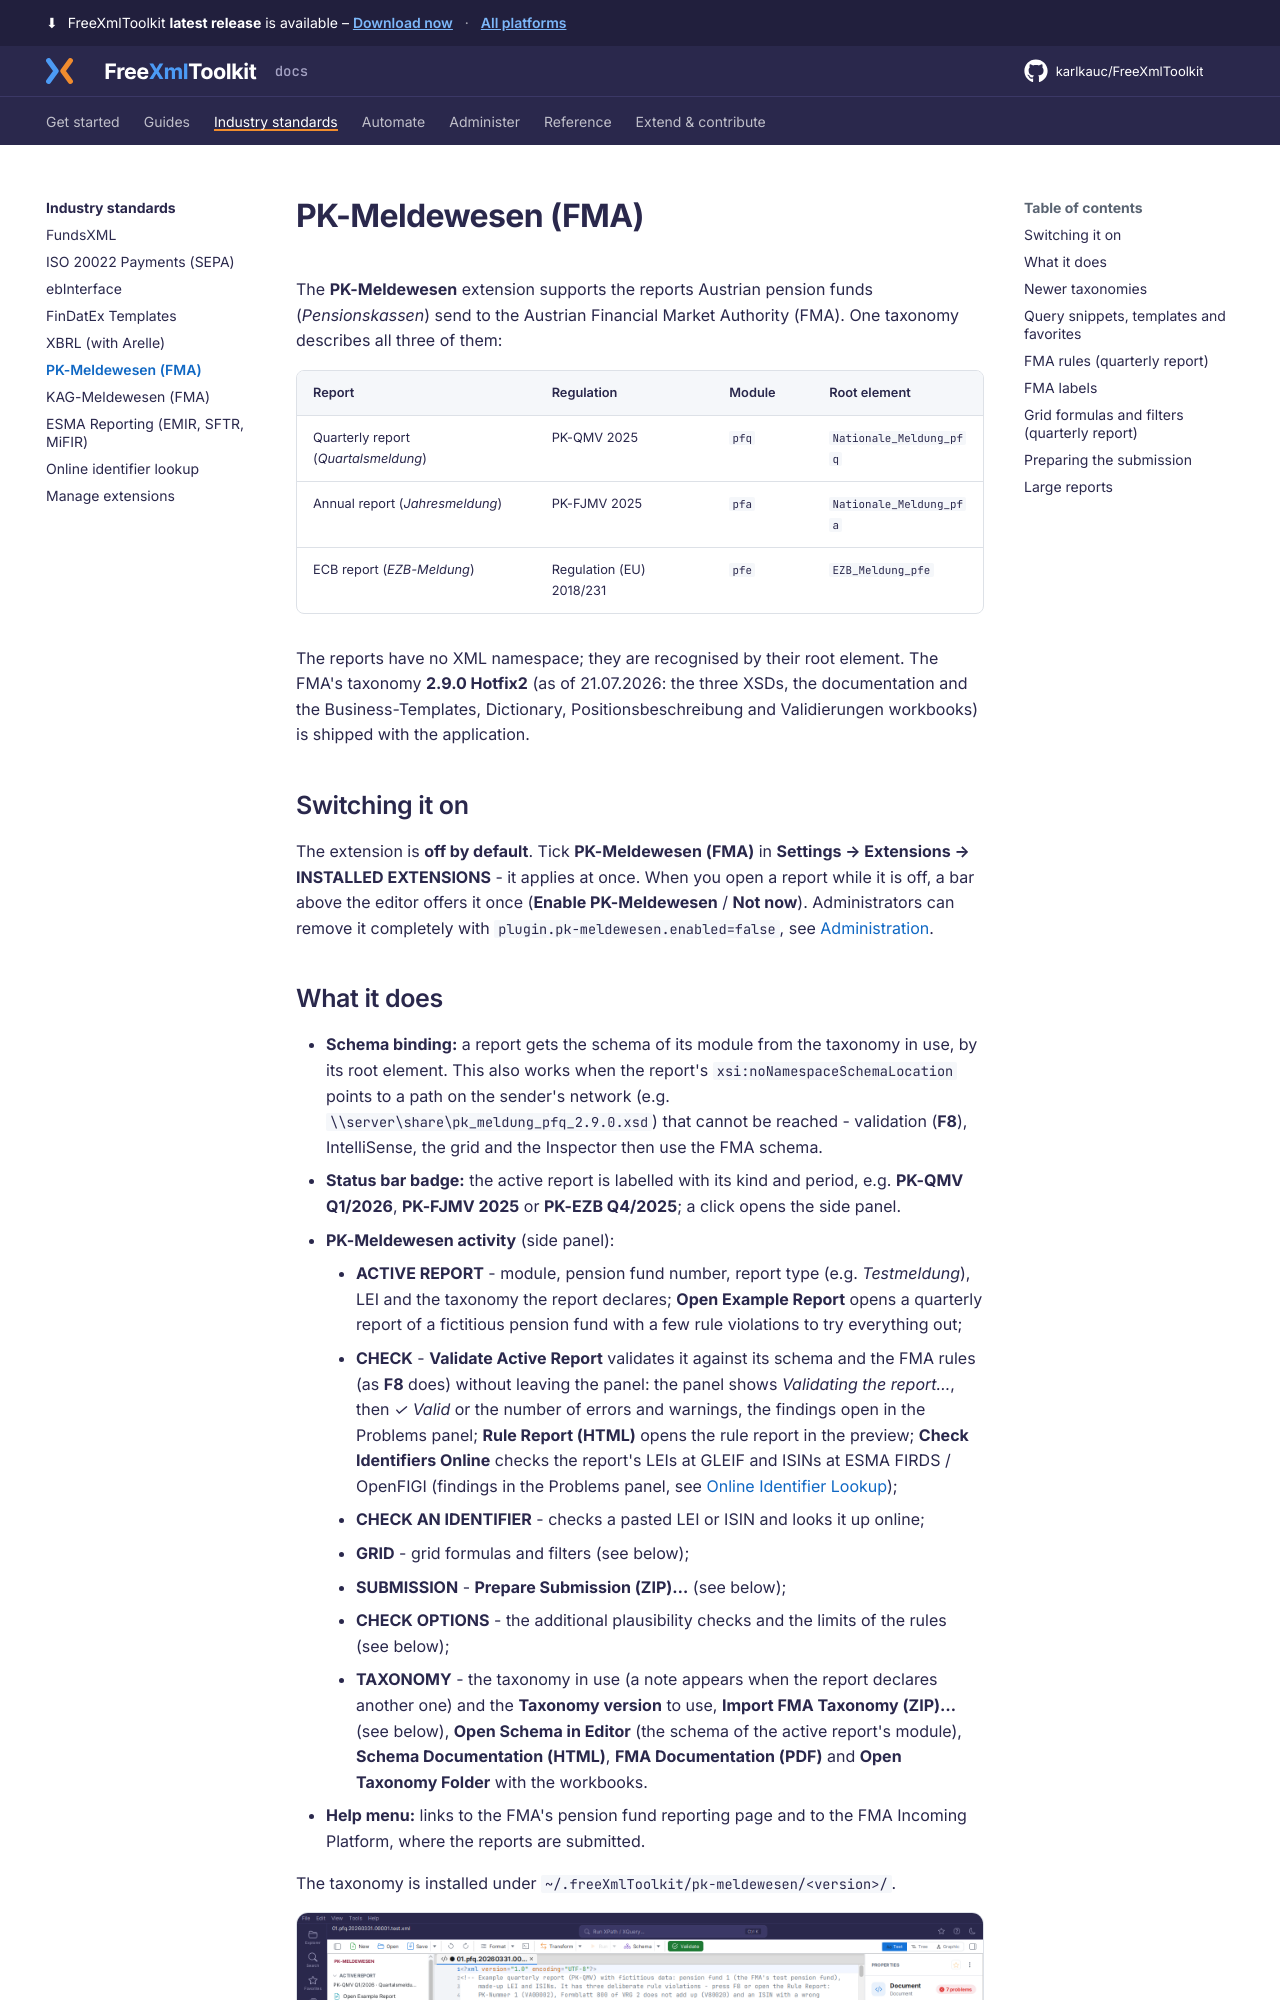

repository: karlkauc/FreeXmlToolkit · page: industry/pk-meldewesen/index.html · generator: mkdocs

# PK-Meldewesen (FMA)

The **PK-Meldewesen** extension supports the reports Austrian pension funds (*Pensionskassen*)
send to the Austrian Financial Market Authority (FMA). One taxonomy describes all three of them:

| Report | Regulation | Module | Root element |
|---|---|---|---|
| Quarterly report (*Quartalsmeldung*) | PK-QMV 2025 | `pfq` | `Nationale_Meldung_pfq` |
| Annual report (*Jahresmeldung*) | PK-FJMV 2025 | `pfa` | `Nationale_Meldung_pfa` |
| ECB report (*EZB-Meldung*) | Regulation (EU) 2018/231 | `pfe` | `EZB_Meldung_pfe` |

The reports have no XML namespace; they are recognised by their root element. The FMA's
taxonomy **2.9.0 Hotfix2** (as of 21.07.2026: the three XSDs, the documentation and the
Business-Templates, Dictionary, Positionsbeschreibung and Validierungen workbooks) is shipped with
the application.

## Switching it on

The extension is **off by default**. Tick **PK-Meldewesen (FMA)** in
**Settings → Extensions → INSTALLED EXTENSIONS** - it applies at once. When you open a report while
it is off, a bar above the editor offers it once (**Enable PK-Meldewesen** / **Not now**).
Administrators can remove it completely with `plugin.pk-meldewesen.enabled=false`, see
[Administration](../administer/policies.md).
